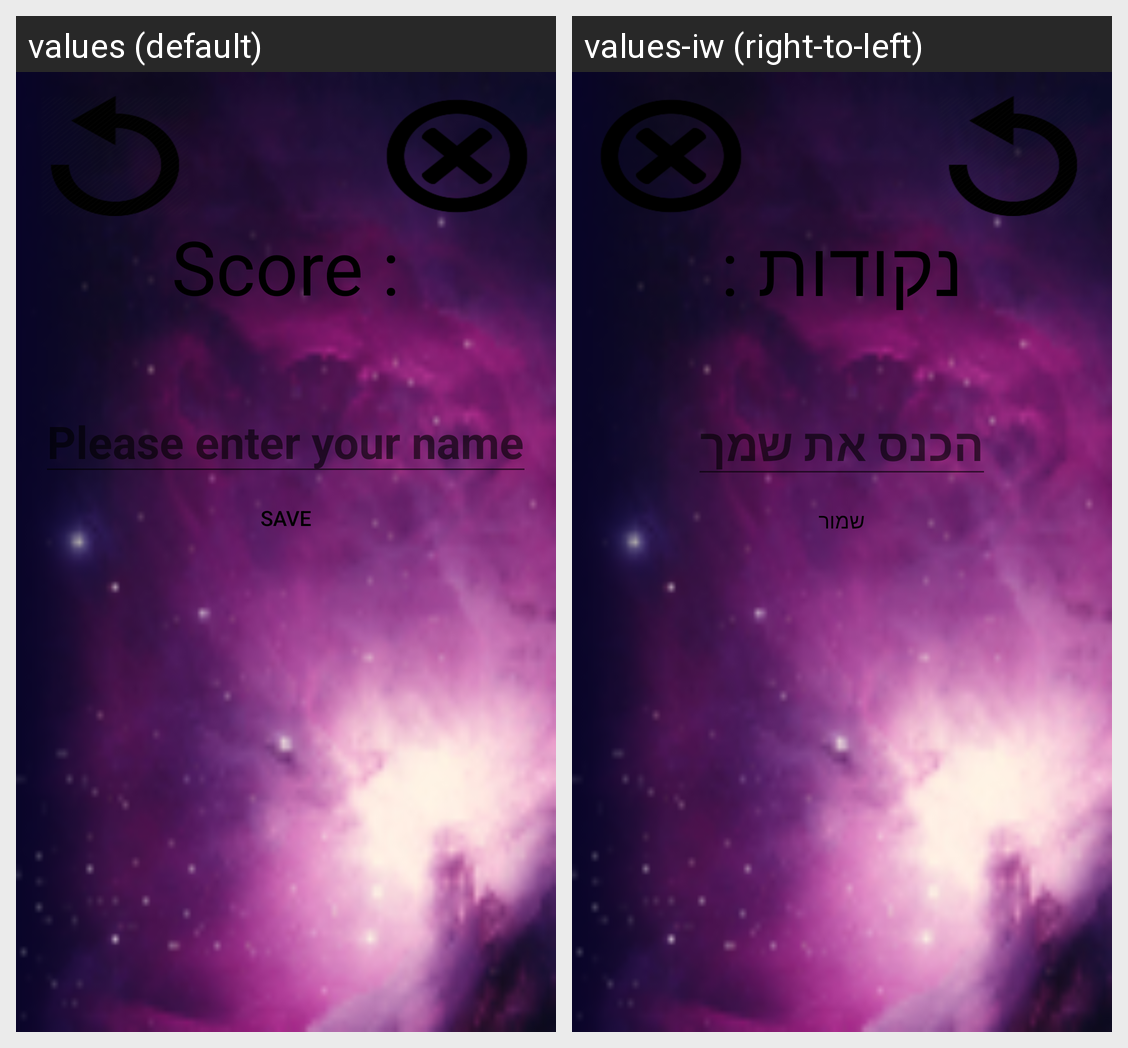

Translations of the strings shown on this Android screen, per locale in the grid:
Android screen res/layout/game_over.xml rendered under 2 locales, left to right: values (default), values-iw (right-to-left). Device: Nexus 5 (rendered at 1080×1920; each locale shown at half size, 540×960, under a caption strip naming it); theme Theme.AppCompat.Light.NoActionBar.FullScreen.
Strings drawn on this screen, with the default value and each locale's value (text and hints the layout hard-codes, and strings that could not be matched under every locale, appear in the picture but are not listed):

points
  values: Score :
  values-iw: נקודות :

playerNameHint
  values: Please enter your name
  values-iw: הכנס את שמך

saveBtn
  values: Save
  values-iw: שמור
